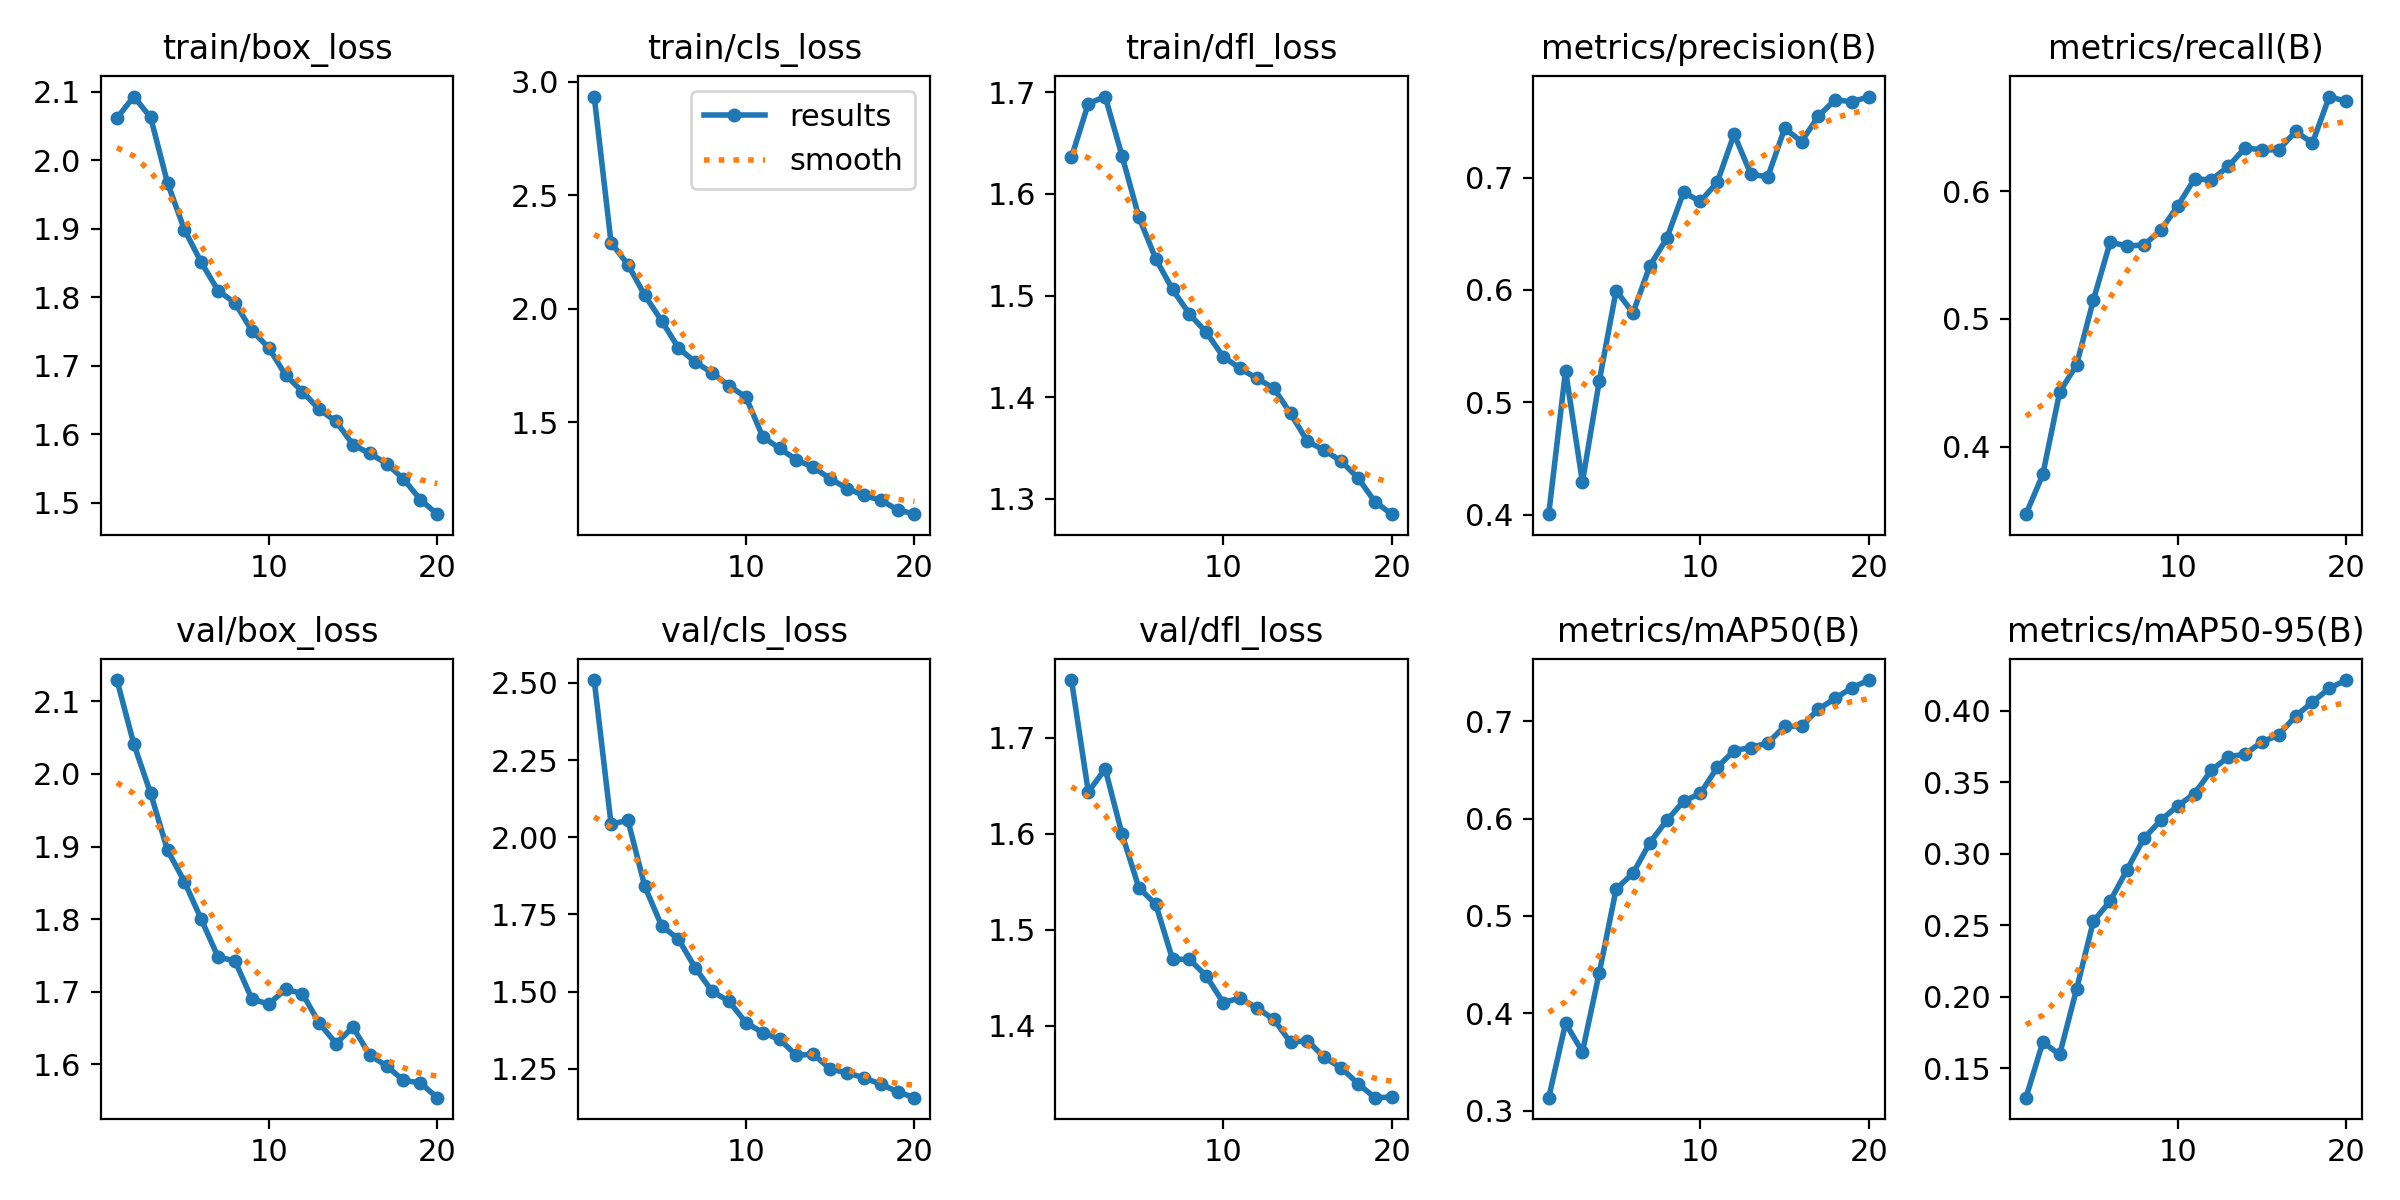

The table this chart was drawn from, first rows:
epoch, time, train/box_loss, train/cls_loss, train/dfl_loss, metrics/precision(B), metrics/recall(B), metrics/mAP50(B), metrics/mAP50-95(B), val/box_loss, val/cls_loss, val/dfl_loss, lr/pg0, lr/pg1, lr/pg2
1, 4797, 2.062, 2.934, 1.636, 0.4006, 0.347, 0.3132, 0.1295, 2.129, 2.509, 1.76, 0.0006662, 0.0006662, 0.0006662
2, 11718, 2.093, 2.29, 1.689, 0.5282, 0.3781, 0.3896, 0.1683, 2.041, 2.043, 1.643, 0.001267, 0.001267, 0.001267
3, 32174, 2.062, 2.194, 1.696, 0.4292, 0.4427, 0.3605, 0.1597, 1.973, 2.055, 1.668, 0.001802, 0.001802, 0.001802
4, 35856, 1.967, 2.059, 1.637, 0.519, 0.4639, 0.4415, 0.2053, 1.895, 1.841, 1.6, 0.001703, 0.001703, 0.001703
5, 39536, 1.899, 1.947, 1.577, 0.5995, 0.5148, 0.5276, 0.2529, 1.852, 1.713, 1.544, 0.001604, 0.001604, 0.001604
6, 43224, 1.851, 1.827, 1.536, 0.5796, 0.5604, 0.5438, 0.2671, 1.8, 1.67, 1.526, 0.001505, 0.001505, 0.001505
7, 46985, 1.81, 1.764, 1.506, 0.6214, 0.557, 0.5752, 0.2891, 1.748, 1.576, 1.469, 0.001406, 0.001406, 0.001406
8, 50720, 1.792, 1.717, 1.482, 0.6458, 0.5581, 0.5981, 0.3109, 1.743, 1.501, 1.469, 0.001307, 0.001307, 0.001307
9, 54463, 1.751, 1.66, 1.464, 0.6868, 0.5694, 0.6177, 0.3236, 1.691, 1.469, 1.452, 0.001208, 0.001208, 0.001208
10, 58121, 1.726, 1.611, 1.44, 0.6788, 0.5885, 0.6259, 0.3336, 1.683, 1.399, 1.424, 0.001109, 0.001109, 0.001109
11, 61726, 1.687, 1.435, 1.428, 0.6958, 0.6097, 0.6528, 0.3421, 1.703, 1.367, 1.429, 0.00101, 0.00101, 0.00101
12, 65320, 1.662, 1.385, 1.419, 0.7385, 0.609, 0.6699, 0.3585, 1.698, 1.345, 1.418, 0.000911, 0.000911, 0.000911
13, 68913, 1.636, 1.334, 1.409, 0.7028, 0.6195, 0.6731, 0.3678, 1.657, 1.293, 1.406, 0.000812, 0.000812, 0.000812
14, 72484, 1.619, 1.302, 1.384, 0.7007, 0.634, 0.6778, 0.3699, 1.629, 1.297, 1.382, 0.000713, 0.000713, 0.000713
15, 76080, 1.585, 1.251, 1.357, 0.7438, 0.6325, 0.6948, 0.3782, 1.651, 1.249, 1.384, 0.000614, 0.000614, 0.000614
16, 79698, 1.572, 1.208, 1.348, 0.732, 0.6325, 0.6948, 0.3833, 1.613, 1.237, 1.367, 0.000515, 0.000515, 0.000515
17, 83347, 1.557, 1.178, 1.337, 0.7545, 0.6469, 0.7125, 0.3964, 1.598, 1.22, 1.356, 0.000416, 0.000416, 0.000416
18, 87223, 1.534, 1.157, 1.321, 0.7693, 0.6379, 0.7236, 0.4062, 1.578, 1.2, 1.339, 0.000317, 0.000317, 0.000317
19, 91518, 1.504, 1.115, 1.297, 0.7672, 0.6743, 0.7346, 0.4159, 1.575, 1.175, 1.325, 0.000218, 0.000218, 0.000218
20, 95410, 1.483, 1.095, 1.285, 0.772, 0.6705, 0.7424, 0.4216, 1.554, 1.156, 1.325, 0.000119, 0.000119, 0.000119
